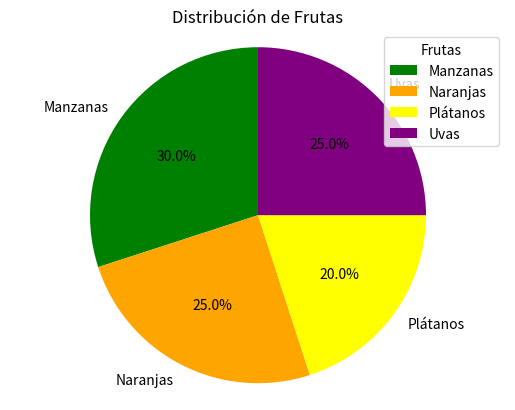

The script that saved this image:
import matplotlib.pyplot as plt

etiquetas = ['Manzanas', 'Naranjas', 'Plátanos', 'Uvas']
tamaños = [30, 25, 20, 25]
colores = ['green', 'orange', 'yellow', 'purple']

plt.pie(tamaños, labels=etiquetas, colors=colores, autopct='%1.1f%%', startangle=90)

plt.axis('equal')

plt.legend(etiquetas, title="Frutas")

plt.title("Distribución de Frutas")

plt.show()